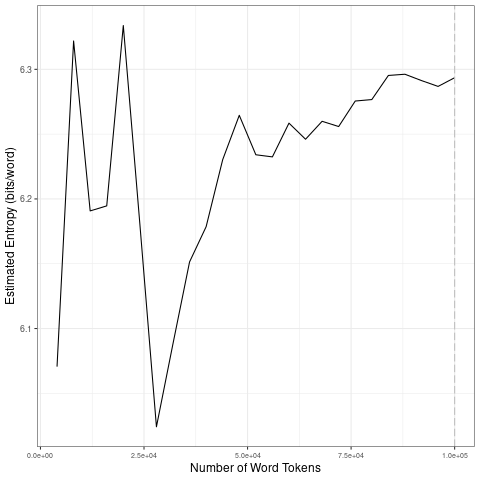

Source data for this figure (header and first rows):
file, entropy.Corpus.Size, entropy.Entropy, sd.Corpus.Size, sd.SD
data/2021_by_es/2021-11-18_tokens_1-gram…, 4000, 6.071, 20000, 0.1085
data/2021_by_es/2021-11-18_tokens_1-gram…, 8000, 6.322, 40000, 0.06738
data/2021_by_es/2021-11-18_tokens_1-gram…, 12000, 6.191, 60000, 0.0162
data/2021_by_es/2021-11-18_tokens_1-gram…, 16000, 6.195, 80000, 0.01315
data/2021_by_es/2021-11-18_tokens_1-gram…, 20000, 6.334, 1e+05, 0.003744
data/2021_by_es/2021-11-18_tokens_1-gram…, 24000, 6.181, 20000, 0.1085
data/2021_by_es/2021-11-18_tokens_1-gram…, 28000, 6.024, 40000, 0.06738
data/2021_by_es/2021-11-18_tokens_1-gram…, 32000, 6.088, 60000, 0.0162
data/2021_by_es/2021-11-18_tokens_1-gram…, 36000, 6.151, 80000, 0.01315
data/2021_by_es/2021-11-18_tokens_1-gram…, 40000, 6.179, 1e+05, 0.003744
data/2021_by_es/2021-11-18_tokens_1-gram…, 44000, 6.23, 20000, 0.1085
data/2021_by_es/2021-11-18_tokens_1-gram…, 48000, 6.265, 40000, 0.06738
data/2021_by_es/2021-11-18_tokens_1-gram…, 52000, 6.234, 60000, 0.0162
data/2021_by_es/2021-11-18_tokens_1-gram…, 56000, 6.232, 80000, 0.01315
data/2021_by_es/2021-11-18_tokens_1-gram…, 60000, 6.258, 1e+05, 0.003744
data/2021_by_es/2021-11-18_tokens_1-gram…, 64000, 6.246, 20000, 0.1085
data/2021_by_es/2021-11-18_tokens_1-gram…, 68000, 6.26, 40000, 0.06738
data/2021_by_es/2021-11-18_tokens_1-gram…, 72000, 6.256, 60000, 0.0162
data/2021_by_es/2021-11-18_tokens_1-gram…, 76000, 6.276, 80000, 0.01315
data/2021_by_es/2021-11-18_tokens_1-gram…, 80000, 6.277, 1e+05, 0.003744
data/2021_by_es/2021-11-18_tokens_1-gram…, 84000, 6.295, 20000, 0.1085
data/2021_by_es/2021-11-18_tokens_1-gram…, 88000, 6.296, 40000, 0.06738
data/2021_by_es/2021-11-18_tokens_1-gram…, 92000, 6.291, 60000, 0.0162
data/2021_by_es/2021-11-18_tokens_1-gram…, 96000, 6.287, 80000, 0.01315
data/2021_by_es/2021-11-18_tokens_1-gram…, 1e+05, 6.294, 1e+05, 0.003744
